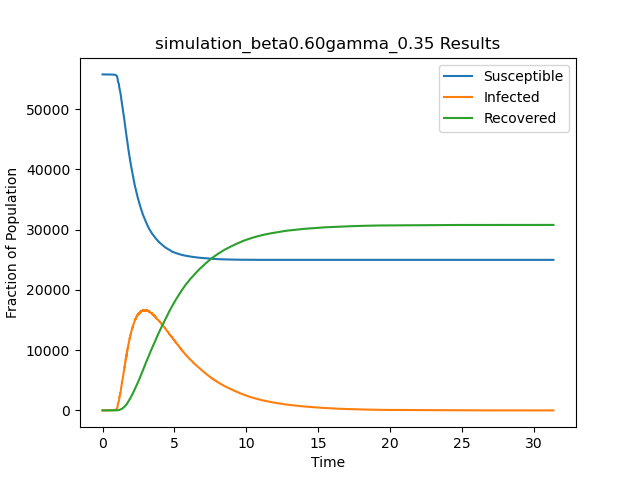

The table this chart was drawn from, first rows:
t, S, I, R
0.0, 55748, 1, 0
0.06697, 55747, 2, 0
0.08454, 55746, 3, 0
0.08618, 55745, 4, 0
0.1623, 55744, 5, 0
0.1812, 55743, 6, 0
0.2662, 55742, 7, 0
0.2856, 55741, 8, 0
0.306, 55740, 9, 0
0.3352, 55739, 10, 0
0.3839, 55738, 11, 0
0.4142, 55737, 12, 0
0.4573, 55736, 13, 0
0.4672, 55735, 14, 0
0.4785, 55734, 15, 0
0.4806, 55733, 16, 0
0.4876, 55732, 17, 0
0.5121, 55731, 18, 0
0.5906, 55730, 19, 0
0.625, 55729, 20, 0
0.6298, 55728, 21, 0
0.6307, 55727, 22, 0
0.6323, 55726, 23, 0
0.6595, 55725, 24, 0
0.6735, 55724, 25, 0
0.6788, 55723, 26, 0
0.6827, 55722, 27, 0
0.7008, 55721, 28, 0
0.7198, 55720, 29, 0
0.7209, 55719, 30, 0
0.7284, 55718, 31, 0
0.7326, 55717, 32, 0
0.7401, 55716, 33, 0
0.7406, 55715, 34, 0
0.7418, 55714, 35, 0
0.7419, 55714, 34, 1
0.7485, 55713, 35, 1
0.7532, 55712, 36, 1
0.7605, 55711, 37, 1
0.7697, 55710, 38, 1
0.7698, 55709, 39, 1
0.7729, 55708, 40, 1
0.7732, 55707, 41, 1
0.775, 55706, 42, 1
0.7891, 55706, 41, 2
0.792, 55706, 40, 3
0.7951, 55705, 41, 3
0.7952, 55704, 42, 3
0.798, 55703, 43, 3
0.8024, 55702, 44, 3
0.8103, 55701, 45, 3
0.8104, 55700, 46, 3
0.8132, 55699, 47, 3
0.8155, 55698, 48, 3
0.8186, 55697, 49, 3
0.8205, 55696, 50, 3
0.8251, 55695, 51, 3
0.8346, 55694, 52, 3
0.8374, 55693, 53, 3
0.8385, 55692, 54, 3
... 61,484 more rows
